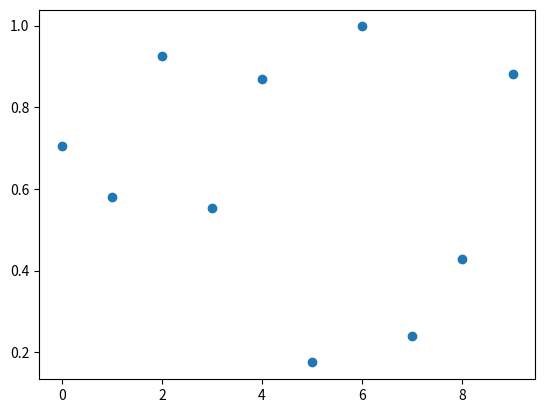

Generate this figure with matplotlib:
import numpy as np
import pylab
import matplotlib.pyplot as plt

def on_pick(event):
    line = event.artist
    xdata, ydata = line.get_data()
    ind = event.ind
    print('on pick line {} [{} {}]'.format(ind, xdata[ind], ydata[ind]))

fig, ax = plt.subplots()
ax.plot(np.random.rand(10), 'o', picker=5)
cid = fig.canvas.mpl_connect('pick_event', on_pick)
plt.show()
